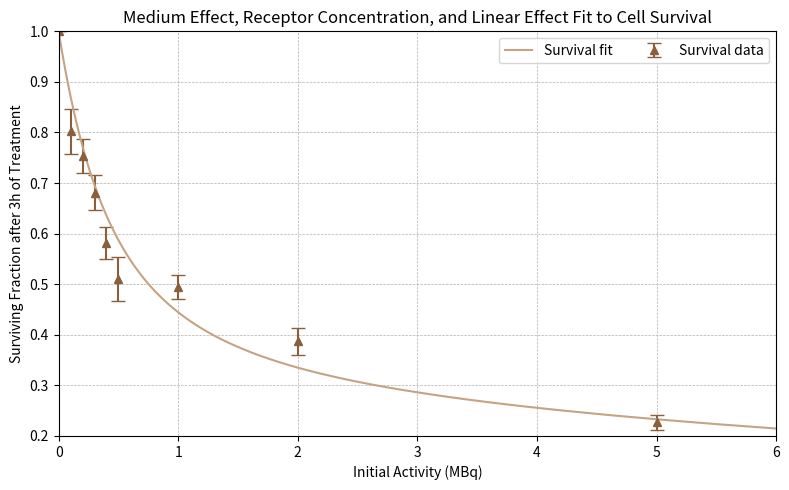

Recreate this plot in Python.
import numpy as np
from scipy.integrate import solve_ivp
from scipy.optimize import minimize
import matplotlib.pyplot as plt
from matplotlib.ticker import ScalarFormatter

# Fixed parameters (excluding those to be fitted)
base_params = {
    'k_on': 131.4, 'k_off': 1.611, 'k_int': 0.7602, 'k_rel': 2.138,
    'lambda_Lu': 4.323e-3, 'S_b': 0.374, 'S_c': 0.713,
    'Ncell': 1e5
}

# Experimental dataset
data = np.array([
    [0.0025, 1e5, 0.802, 0.044],
    [0.005, 2e5, 0.754, 0.034],
    [0.0075, 3e5, 0.681, 0.035],
    [0.01, 4e5, 0.582, 0.032],
    [0.0125, 5e5, 0.510, 0.043],
    [0.025, 1e6, 0.494, 0.024],
    [0.05, 2e6, 0.387, 0.026],
    [0.125, 5e6, 0.227, 0.015],
])

# ODE system
def ode_system(t, y, ci0, A0, alpha, R, S_i, p):
    ci, cb, cc, A, D, S = y
    k_on, k_off, k_int, k_rel = p['k_on'], p['k_off'], p['k_int'], p['k_rel']
    λ = p['lambda_Lu']
    Sb, Sc, N = p['S_b'], p['S_c'], p['Ncell']
    dci = k_off * cb - k_on * (R - cb) * ci
    dcb = k_on * (R - cb) * ci + k_rel * cc - (k_off + k_int) * cb
    dcc = k_int * cb - k_rel * cc
    dA = -λ * A
    dD = (A / ci0) * (S_i * ci0 + (Sb * cb + Sc * cc) / N)
    dS = -alpha * dD * np.exp(-alpha * D)
    return [dci, dcb, dcc, dA, dD, dS]

# Simulation function
def simulate_S3(ci0, A0, alpha, R, S_i):
    y0 = [ci0, 0, 0, A0, 0, 1]
    sol = solve_ivp(
        ode_system, [0, 3], y0,
        args=(ci0, A0, alpha, R, S_i, base_params),
        t_eval=[3],
        method='LSODA',
        rtol=1e-6, atol=1e-8
    )
    return float(sol.y[-1, 0])

# Objective function
def objective(theta):
    alpha, R, S_i = theta
    chi2 = 0
    for ci0, A0, S_obs, sigma in data:
        S_model = simulate_S3(ci0, A0, alpha, R, S_i)
        chi2 += ((S_model - S_obs) / sigma) ** 2
    return chi2

# Initial guesses and bounds: [alpha, R, S_i]
x0 = [0.15, 0.0003, 8e-8]  # initial guesses
bounds = [(0, 1),          # alpha (Gy⁻¹)
          (1e-5, 1e-2),    # R (nmol/mL)
          (1e-9, 1e-6)]    # S_i (Gy/Bq·h)

# Optimization
res = minimize(objective, x0=x0, bounds=bounds, method='L-BFGS-B')
alpha_fit, R_fit, Si_fit = res.x
print("α = {alpha_fit:.4f} Gy⁻¹")
print("R = {R_fit:.6f} nmol")
print("S_i = {Si_fit:.2e} Gy/Bq·h")

# Generate model prediction
A0_range = np.logspace(3, np.log10(6e6), 200)
ci0_range = np.logspace(np.log10(2.5e-5), np.log10(0.15), 200)
S_continuous = np.array([
    simulate_S3(ci0, A0, alpha_fit, R_fit, Si_fit)
    for ci0, A0 in zip(ci0_range, A0_range)
])

# Plotting
plt.figure(figsize=(8, 5))
plt.errorbar(np.concatenate(([0], data[:, 1] / 1e6)), np.concatenate(([1], data[:, 2])), yerr=np.concatenate(([0], data[:, 3])),
             fmt='^', capsize=5, label='Survival data', color='#8B5E3C')
plt.plot(A0_range / 1e6, S_continuous, label='Survival fit', color='#C4A484')
plt.xlabel('Initial Activity (MBq)')
plt.ylabel('Surviving Fraction after 3h of Treatment')
plt.title('Medium Effect, Receptor Concentration, and Linear Effect Fit to Cell Survival')
plt.xlim([0, 6])
plt.ylim([0.2, 1])
plt.grid(True, ls="--", linewidth=0.5)
plt.legend(ncol=2)
plt.tight_layout()
plt.show()